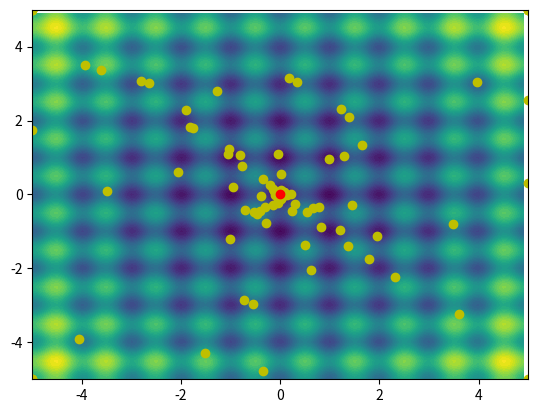

The script that saved this image:
import numpy as np
import matplotlib.pyplot as plt
from mpl_toolkits.mplot3d import Axes3D


def rosenbrock(x, y):
    return (1 - x) ** 2 + 100 * (y - x ** 2) ** 2


def rastrigin(x, y):
    return 10 * 2 * np.sum(x ** 2.0 - 10 * np.cos(2 * np.pi * x) + y ** 2.0 - 10 * np.cos(2 * np.pi * y))


def try_rast(plot_3d=False):
    X_rast = np.arange(-5, 5, 0.1)
    Y_rast = np.arange(-5, 5, 0.1)
    X_rast, Y_rast = np.meshgrid(X_rast, Y_rast)
    Z_rast = np.zeros(X_rast.shape)

    for i in np.arange(X_rast.shape[0]):
        for j in np.arange(X_rast.shape[1]):
            Z_rast[i, j] = rastrigin(X_rast[i, j], Y_rast[i, j])

    if plot_3d:
        fig = plt.figure(figsize=(10, 6))
        ax = fig.add_subplot(111, projection='3d')
        ax.plot_surface(X_rast, Y_rast, Z_rast, cmap=plt.cm.viridis)
    else:
        plt.contourf(X_rast, Y_rast, Z_rast)
        plt.colorbar()
    plt.show()


def try_rosen(plot_3d=False):
    X_rosen = np.arange(-2, 2, 0.1)
    Y_rosen = np.arange(-1, 3, 0.1)
    X_rosen, Y_rosen = np.meshgrid(X_rosen, Y_rosen)
    Z_rosen = np.zeros(X_rosen.shape)

    for i in np.arange(X_rosen.shape[0]):
        for j in np.arange(X_rosen.shape[1]):
            Z_rosen[i, j] = rosenbrock(X_rosen[i, j], Y_rosen[i, j])

    if plot_3d:
        fig = plt.figure(figsize=(10, 6))
        ax = fig.add_subplot(111, projection='3d')
        ax.plot_surface(X_rosen, Y_rosen, Z_rosen, cmap=plt.cm.viridis)
    else:
        plt.contourf(X_rosen, Y_rosen, Z_rosen, 100)
        plt.colorbar()
    plt.show()


def particleSwarm(particles=100, iterations=100, a=0.5, b=2, c=2, benchmark='rosenbrock', plotting=False):
    # fig, ax = plt.subplots()
    ### Init Particles
    xBounds = [-5, 5]
    yBounds = [-5, 5]
    if benchmark == 'rastrigin':
        partPos = np.array([np.random.uniform(-5, 5, size=particles),
                            np.random.uniform(-5, 5, size=particles)]).T
        partVelocity = np.array([np.random.uniform(-5, 5, size=particles),
                                 np.random.uniform(-5, 5, size=particles)]).T
        xBounds = [-5, 5]
        yBounds = [-5, 5]
        benchmarkFunction = lambda x, y: rastrigin(x, y)
        if plotting:
            X = np.arange(-5, 5, 0.1)
            Y = np.arange(-5, 5, 0.1)
            X, Y = np.meshgrid(X, Y)
            Z = np.zeros(X.shape)

            for i in np.arange(X.shape[0]):
                for j in np.arange(X.shape[1]):
                    Z[i, j] = rastrigin(X[i, j], Y[i, j])
    else:
        partPos = np.array([np.random.uniform(-2, 2, size=particles),
                            np.random.uniform(-1, 3, size=particles)]).T
        partVelocity = np.array([np.random.uniform(-2, 2, size=particles),
                                 np.random.uniform(-1, 3, size=particles)]).T
        xBounds = [-2, 2]
        yBounds = [-1, 3]
        benchmarkFunction = lambda x, y: rosenbrock(x, y)
        if plotting:
            X = np.arange(-2, 2, 0.1)
            Y = np.arange(-1, 3, 0.1)
            X, Y = np.meshgrid(X, Y)
            Z = np.zeros(X.shape)

            for i in np.arange(X.shape[0]):
                for j in np.arange(X.shape[1]):
                    Z[i, j] = rosenbrock(X[i, j], Y[i, j])

    partBestPos = np.copy(partPos)
    partBestVal = np.zeros(len(partPos))
    globBestPos = partBestPos[0]
    globBest = benchmarkFunction(globBestPos[0], globBestPos[1])
    for i, p in enumerate(partBestPos):
        partBestVal[i] = benchmarkFunction(p[0], p[1])
        if partBestVal[i] < globBest:
            globBest = partBestVal[i]
            globBestPos = p


    ########################
    ### Let the particles do its thang
    for iter in range(iterations):
        # a -= 0.5/iterations
        for i, p in enumerate(partPos):
            # for d in range(len(partPos[i])):
            rP = np.random.randint(0, 2)
            rG = np.random.randint(0, 2)
            # Update velocity
            partVelocity[i] = a * partVelocity[i] + \
                              b * rP * (partBestPos[i] - p) + \
                              c * rG * (globBestPos - p)
            # print(partVelocity[i])
            # new Particle Position
            partPos[i] += partVelocity[i]
            partPos[i, 0] = min(max(partPos[i, 0], xBounds[0]), xBounds[1])
            partPos[i, 1] = min(max(partPos[i, 1], yBounds[0]), yBounds[1])
            partVal = benchmarkFunction(partPos[i, 0], partPos[i, 1])
            # print(f'Velocity before: {partPos[i] - partVelocity[i]} after: {partPos[i]}')
            if partVal <= partBestVal[i]:
                partBestPos[i] = partPos[i]
                partBestVal[i] = partVal
                if partBestVal[i] <= globBest:
                    globBestPos = partBestPos[i]
                    globBest = partBestVal[i]

    # Plot the particles
    if plotting:
        ### Init Plotting
        # ax = plt.subplot(111)
        plt.contourf(X, Y, Z, 50)
        ### End Init Plotting
        plt.plot(partPos[:, 0], partPos[:, 1], 'o', c='y')
        plt.plot(globBestPos[0], globBestPos[1], 'o', c='r')
        plt.xlim(xBounds[0], xBounds[1])
        plt.ylim(yBounds[0], yBounds[1])
        # plt.draw()
        # plt.pause(0.001)
        plt.show()
    return globBestPos, globBest

benchmark = ['rosenbrock', 'rastrigin']
bestPos, best = particleSwarm(particles=100, iterations=200, benchmark=benchmark[1], plotting=True)

print(f'Best Value: {best} at Position {bestPos}')
